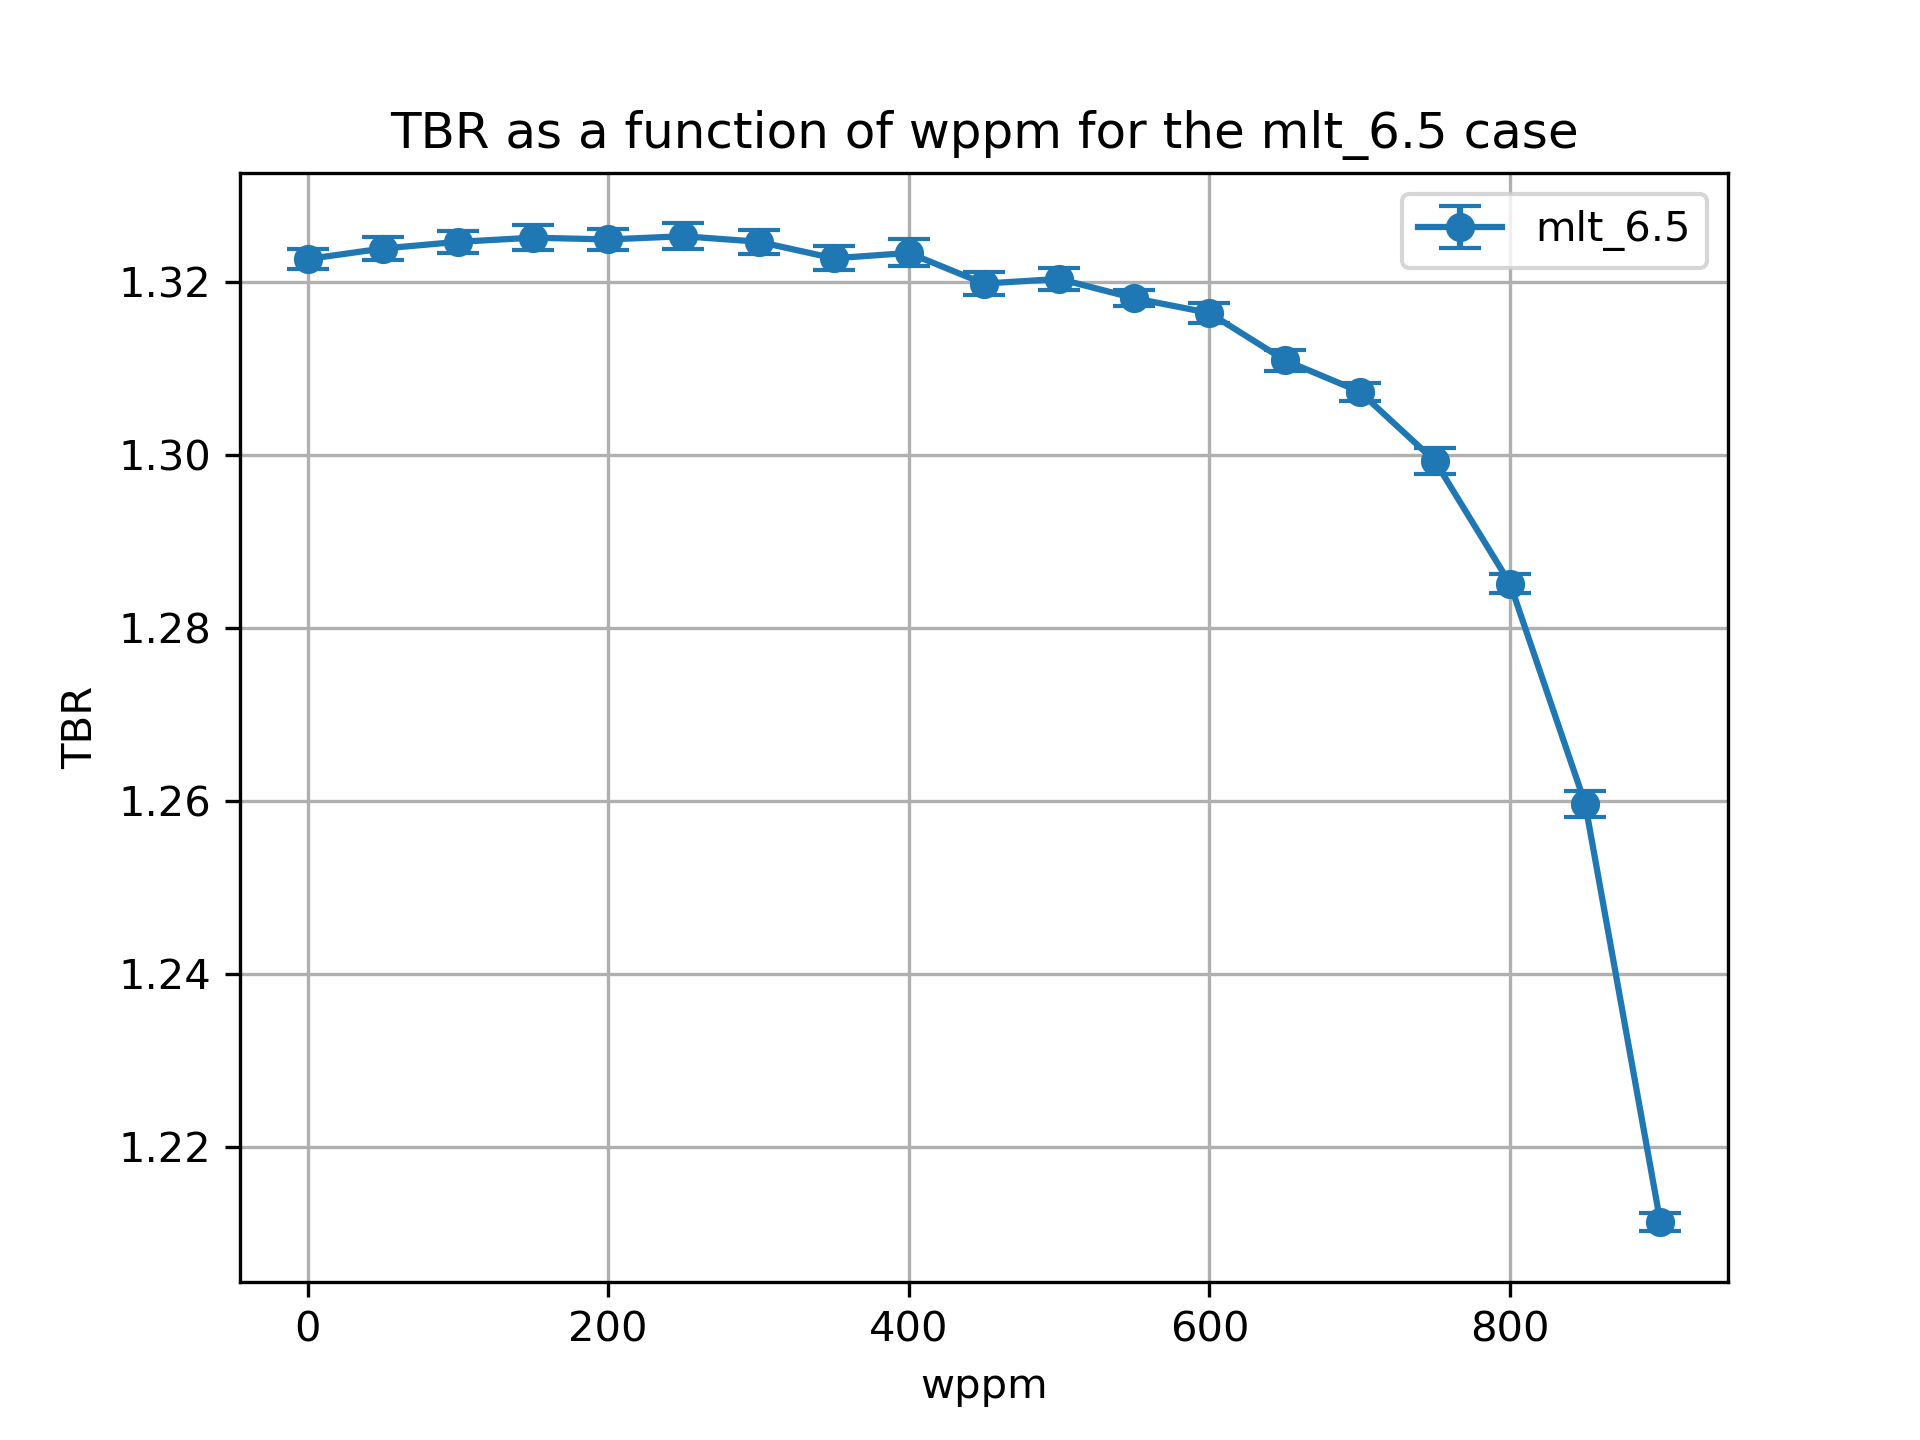

Source data for this figure (header and first rows):
cell, nuclide, score, mean, std. dev., wppm
10, Li6, (n,Xt), 0.9105, 0.0006435, 0.0
10, Li7, (n,Xt), 0.048, 0.0001083, 0.0
6, Li6, (n,Xt), 0.3436, 0.0009853, 0.0
6, Li7, (n,Xt), 0.02066, 2.750372617268992e-05, 0.0
20, Li6, (n,Xt), 0.9125, 0.0007902, 50.0
20, Li7, (n,Xt), 0.04731, 0.0001197, 50.0
17, Li6, (n,Xt), 0.3436, 0.001027, 50.0
17, Li7, (n,Xt), 0.02045, 2.4968529667716715e-05, 50.0
27, Li7, (n,Xt), 0.02021, 2.4180670272490623e-05, 100.0
27, Li6, (n,Xt), 0.3435, 0.0007187, 100.0
30, Li6, (n,Xt), 0.9145, 0.0009984, 100.0
30, Li7, (n,Xt), 0.04655, 0.0001152, 100.0
37, Li7, (n,Xt), 0.01997, 2.685315108557846e-05, 150.0
40, Li6, (n,Xt), 0.9157, 0.001246, 150.0
40, Li7, (n,Xt), 0.04568, 0.0001062, 150.0
37, Li6, (n,Xt), 0.3439, 0.0006665, 150.0
47, Li7, (n,Xt), 0.01969, 2.6816135311288835e-05, 200.0
47, Li6, (n,Xt), 0.3431, 0.0006012, 200.0
50, Li6, (n,Xt), 0.9175, 0.001036, 200.0
50, Li7, (n,Xt), 0.04474, 9.955714750221037e-05, 200.0
60, Li6, (n,Xt), 0.92, 0.001345, 250.0
60, Li7, (n,Xt), 0.0437, 8.80444158802084e-05, 250.0
57, Li6, (n,Xt), 0.3422, 0.0006729, 250.0
57, Li7, (n,Xt), 0.01939, 2.5482830604832422e-05, 250.0
67, Li7, (n,Xt), 0.01906, 2.0661638651768447e-05, 300.0
67, Li6, (n,Xt), 0.3413, 0.0007716, 300.0
70, Li6, (n,Xt), 0.9217, 0.001134, 300.0
70, Li7, (n,Xt), 0.0427, 8.159574510273181e-05, 300.0
80, Li6, (n,Xt), 0.9207, 0.001276, 350.0
80, Li7, (n,Xt), 0.04142, 8.542074358102337e-05, 350.0
77, Li6, (n,Xt), 0.342, 0.0005421, 350.0
77, Li7, (n,Xt), 0.01869, 2.4771468080691703e-05, 350.0
87, Li6, (n,Xt), 0.3413, 0.0009, 400.0
90, Li6, (n,Xt), 0.9237, 0.001273, 400.0
90, Li7, (n,Xt), 0.0401, 9.668937414362496e-05, 400.0
87, Li7, (n,Xt), 0.01828, 2.458640125146016e-05, 400.0
97, Li7, (n,Xt), 0.01781, 2.36688336177545e-05, 450.0
97, Li6, (n,Xt), 0.3401, 0.0006149, 450.0
100, Li7, (n,Xt), 0.03875, 6.229762493568244e-05, 450.0
100, Li6, (n,Xt), 0.9232, 0.00114, 450.0
110, Li6, (n,Xt), 0.9271, 0.001198, 500.0
110, Li7, (n,Xt), 0.03713, 6.822050699386225e-05, 500.0
107, Li6, (n,Xt), 0.3389, 0.0004407, 500.0
107, Li7, (n,Xt), 0.01727, 2.818860096962576e-05, 500.0
120, Li6, (n,Xt), 0.9283, 0.0008028, 550.0
120, Li7, (n,Xt), 0.03531, 5.87133595530709e-05, 550.0
117, Li6, (n,Xt), 0.3379, 0.0004281, 550.0
117, Li7, (n,Xt), 0.01666, 2.28427270716082e-05, 550.0
127, Li7, (n,Xt), 0.01597, 1.821583710775313e-05, 600.0
127, Li6, (n,Xt), 0.3365, 0.000771, 600.0
130, Li6, (n,Xt), 0.9307, 0.0008836, 600.0
130, Li7, (n,Xt), 0.03329, 7.415142185361571e-05, 600.0
140, Li6, (n,Xt), 0.9307, 0.001138, 650.0
140, Li7, (n,Xt), 0.03103, 5.850858809405102e-05, 650.0
137, Li6, (n,Xt), 0.3341, 0.0003875, 650.0
137, Li7, (n,Xt), 0.01515, 1.3756622370412509e-05, 650.0
147, Li7, (n,Xt), 0.01419, 1.5235433766573804e-05, 700.0
147, Li6, (n,Xt), 0.3329, 0.0004096, 700.0
150, Li7, (n,Xt), 0.02837, 5.333072351765881e-05, 700.0
150, Li6, (n,Xt), 0.9319, 0.0009668, 700.0
... 16 more rows
